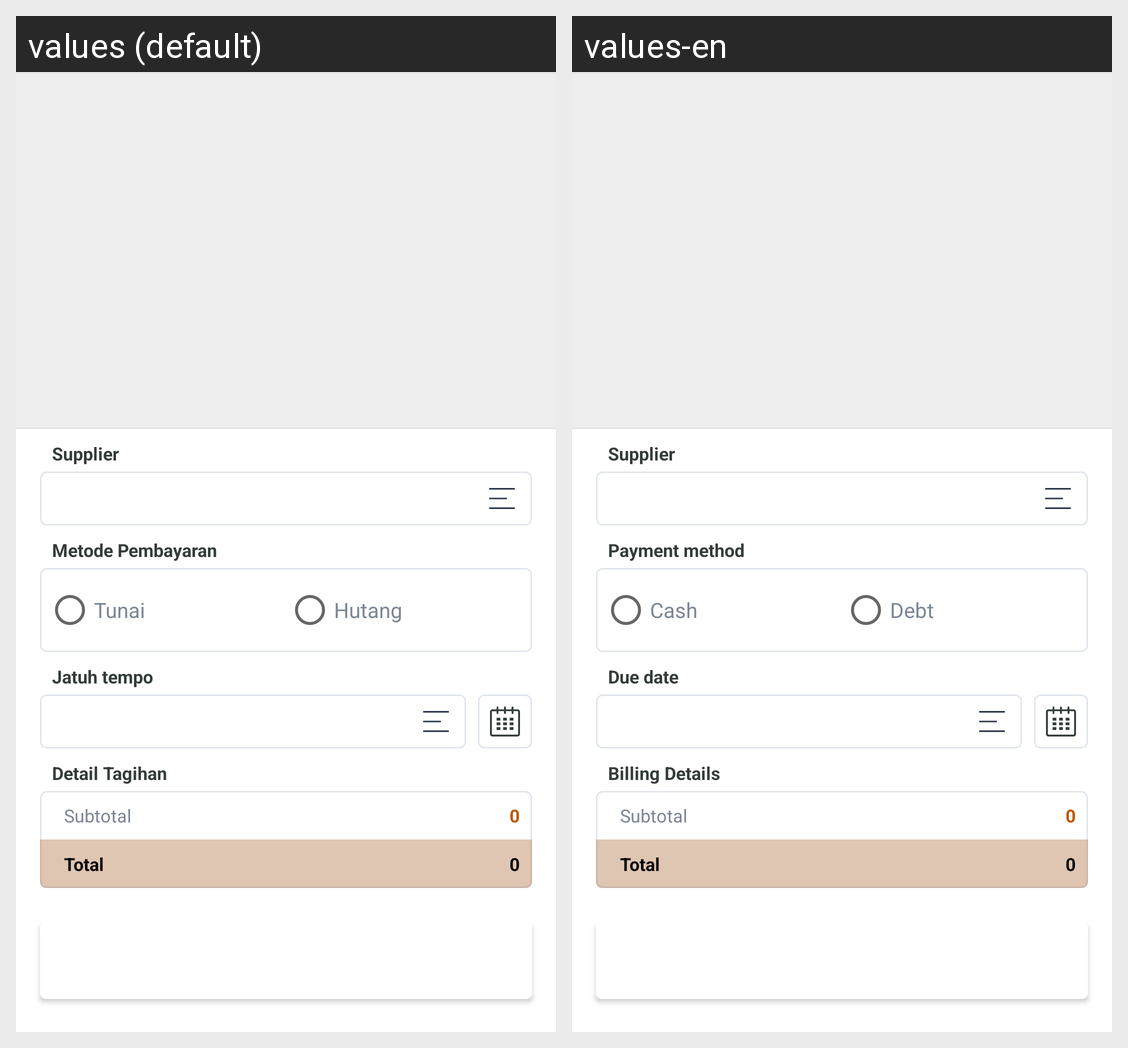

For this localized Android screen grid, give each drawn string resource with its value in every locale shown.
Android screen res/layout/activity_kulakan.xml rendered under 2 locales, left to right: values (default), values-en. Device: Nexus 5 (rendered at 1080×1920; each locale shown at half size, 540×960, under a caption strip naming it); theme ReverseAppTheme.
Strings drawn on this screen, with the default value and each locale's value (text and hints the layout hard-codes, and strings that could not be matched under every locale, appear in the picture but are not listed):

lbl_detail_payment_method
  values: Metode Pembayaran
  values-en: Payment method

cash
  values: Tunai
  values-en: Cash

debt
  values: Hutang
  values-en: Debt

duedate
  values: Jatuh tempo
  values-en: Due date

billing_detail
  values: Detail Tagihan
  values-en: Billing Details
